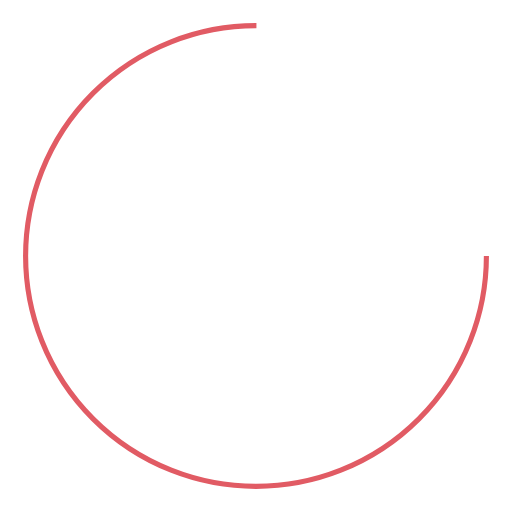
t = 0.00 s
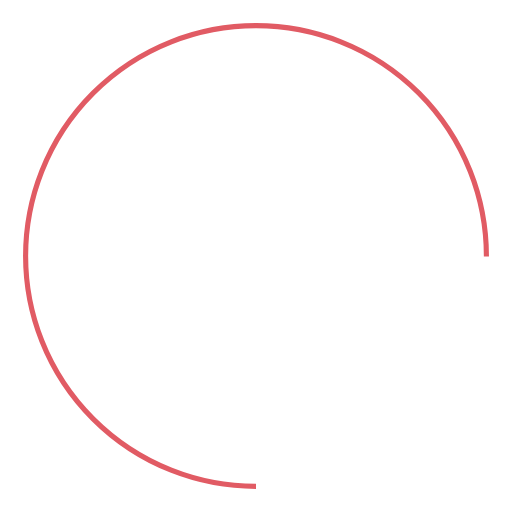
t = 0.25 s
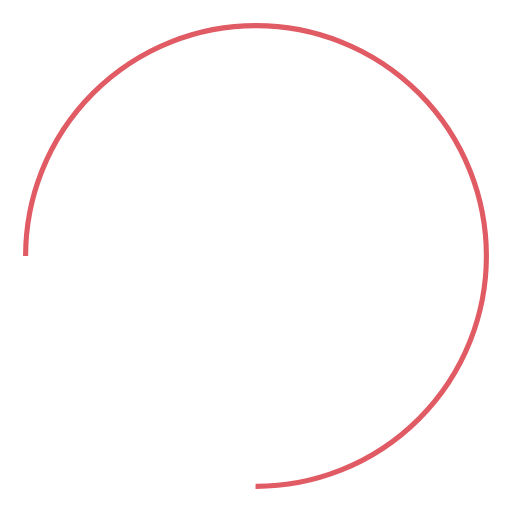
t = 0.50 s
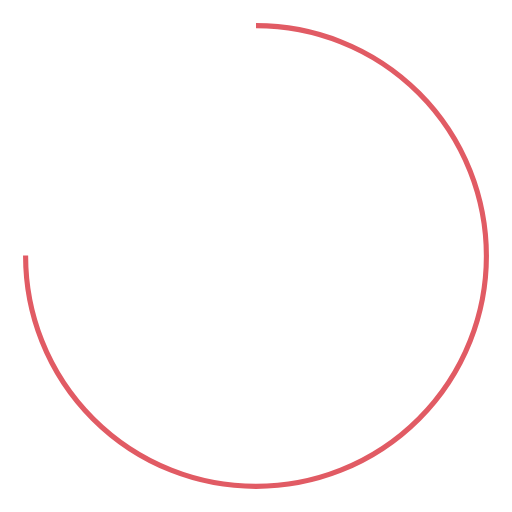
t = 0.75 s

The animated SVG that drew these frames (rendered in a browser with its animation timeline set to each time). Animation: 1 SMIL element (animateTransform=1); one cycle of 1.00 s, repeats indefinitely.

<?xml version="1.0" encoding="utf-8"?>
<svg xmlns="http://www.w3.org/2000/svg" xmlns:xlink="http://www.w3.org/1999/xlink" style="margin: auto; background: rgb(255, 255, 255); display: block; shape-rendering: auto;" width="200px" height="200px" viewBox="0 0 100 100" preserveAspectRatio="xMidYMid">
<circle cx="50" cy="50" fill="none" stroke="#e15b64" stroke-width="1" r="45" stroke-dasharray="212.05750411731105 72.68583470577035">
  <animateTransform attributeName="transform" type="rotate" repeatCount="indefinite" dur="1s" values="0 50 50;360 50 50" keyTimes="0;1"></animateTransform>
</circle>
<!-- [ldio] generated by https://loading.io/ --></svg>
